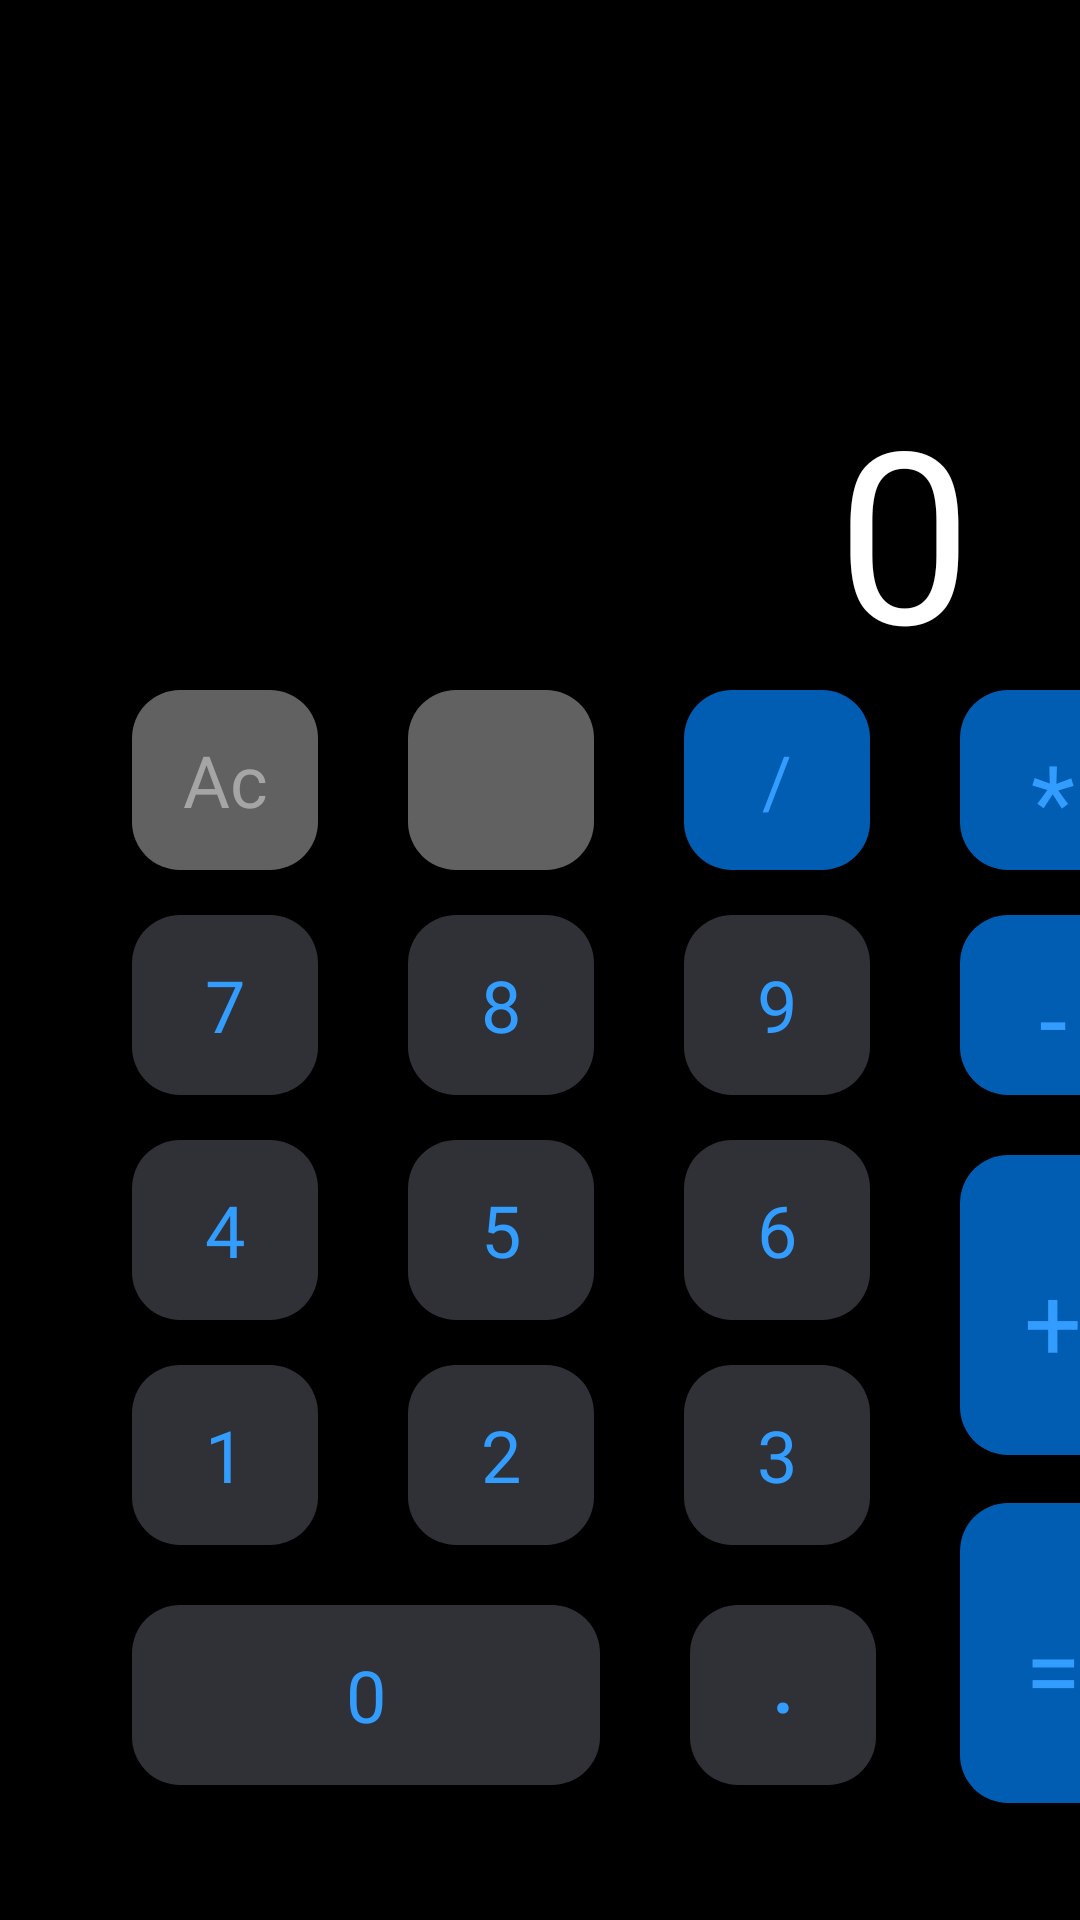

This screen was rendered from an Android layout file. Write that file and the resources it references.
<!-- AndroidManifest.xml: application theme Theme.Month2_lesson7_homework -->
<!-- res/layout/activity_main.xml -->
<?xml version="1.0" encoding="utf-8"?>
<android.support.constraint.ConstraintLayout xmlns:android="http://schemas.android.com/apk/res/android"
    xmlns:app="http://schemas.android.com/apk/res-auto"
    xmlns:tools="http://schemas.android.com/tools"
    android:layout_width="match_parent"
    android:layout_height="match_parent"
    android:background="@color/black"
    tools:context=".MainActivity">

    <FrameLayout
        android:layout_width="match_parent"
        android:layout_height="0dp"
        app:layout_constraintBottom_toTopOf="@+id/linearLayout2"
        app:layout_constraintTop_toTopOf="parent">

        <TextView
            android:id="@+id/result"
            android:ellipsize="end"
            android:maxLines="1"
            android:layout_marginHorizontal="36dp"
            android:layout_gravity="bottom|end"
            android:fontFamily="@font/poppins_medium"
            android:textColor="@color/white"
            android:textSize="80sp"
            android:text="0"
            android:layout_width="wrap_content"
            android:layout_height="wrap_content"/>


    </FrameLayout>

    <LinearLayout
        android:id="@+id/linearLayout2"
        android:layout_width="match_parent"
        android:layout_height="410dp"
        app:layout_constraintBottom_toBottomOf="parent"
        app:layout_constraintEnd_toEndOf="parent"
        app:layout_constraintStart_toStartOf="parent">


        <LinearLayout
            android:id="@+id/linearLayout"
            android:layout_width="320dp"
            android:layout_height="410dp"
            android:orientation="vertical"
            app:layout_constraintBottom_toBottomOf="parent"
            app:layout_constraintStart_toStartOf="parent">

            <LinearLayout

                android:layout_width="match_parent"
                android:layout_height="wrap_content"
                android:orientation="horizontal">

                <Button
                    android:onClick="onNumberClick"
                    android:id="@+id/ac"
                    style="@style/gray_one"
                    android:layout_width="62dp"
                    android:layout_height="60dp"
                    android:layout_marginLeft="44dp"
                    android:background="@drawable/corners_one"
                    android:text="Ac"
                    android:textAllCaps="false" />

                <ImageButton
                    android:id="@+id/backspace"
                    style="@style/gray_one"
                    android:layout_width="62dp"
                    android:layout_height="60dp"
                    android:layout_marginLeft="30dp"
                    android:background="@drawable/corners_one"
                    android:paddingBottom="3dp"
                    android:src="@drawable/backspace_01" />


                <Button
                    android:onClick="onOperationClick"
                    android:id="@+id/divide"
                    style="@style/blue_one"
                    android:layout_width="62dp"
                    android:layout_height="60dp"
                    android:layout_marginLeft="30dp"
                    android:background="@drawable/corners_one"
                    android:text="/" />


            </LinearLayout>

            <LinearLayout
                android:layout_width="match_parent"
                android:layout_height="wrap_content"
                android:layout_marginTop="15dp"
                android:orientation="horizontal">

                <Button
                    android:onClick="onNumberClick"
                    android:id="@+id/seven"
                    style="@style/nums"
                    android:layout_width="62dp"
                    android:layout_height="60dp"
                    android:layout_marginLeft="44dp"
                    android:background="@drawable/corners_one"
                    android:text="7"
                    android:textAllCaps="false" />


                <Button
                    android:onClick="onNumberClick"
                    android:id="@+id/eight"
                    style="@style/nums"
                    android:layout_width="62dp"
                    android:layout_height="60dp"
                    android:layout_marginLeft="30dp"
                    android:background="@drawable/corners_one"
                    android:text="8"
                    android:textAllCaps="false" />


                <Button
                    android:onClick="onNumberClick"
                    android:id="@+id/nine"
                    style="@style/nums"
                    android:layout_width="62dp"
                    android:layout_height="60dp"
                    android:layout_marginLeft="30dp"
                    android:background="@drawable/corners_one"
                    android:text="9" />


            </LinearLayout>

            <LinearLayout

                android:layout_width="match_parent"
                android:layout_height="wrap_content"
                android:layout_marginTop="15dp"
                android:orientation="horizontal">

                <Button
                    android:onClick="onNumberClick"
                    android:id="@+id/four"
                    style="@style/nums"
                    android:layout_width="62dp"
                    android:layout_height="60dp"
                    android:layout_marginLeft="44dp"
                    android:background="@drawable/corners_one"
                    android:text="4"
                    android:textAllCaps="false" />


                <Button
                    android:onClick="onNumberClick"
                    android:id="@+id/five"
                    style="@style/nums"
                    android:layout_width="62dp"
                    android:layout_height="60dp"
                    android:layout_marginLeft="30dp"
                    android:background="@drawable/corners_one"
                    android:text="5"
                    android:textAllCaps="false" />


                <Button
                    android:onClick="onNumberClick"
                    android:id="@+id/six"
                    style="@style/nums"
                    android:layout_width="62dp"
                    android:layout_height="60dp"
                    android:layout_marginLeft="30dp"
                    android:background="@drawable/corners_one"
                    android:text="6" />


            </LinearLayout>

            <LinearLayout
                android:layout_width="match_parent"
                android:layout_height="wrap_content"
                android:layout_marginTop="15dp"
                android:orientation="horizontal">

                <Button
                    android:id="@+id/one"
                    style="@style/nums"
                    android:layout_width="62dp"
                    android:layout_height="match_parent"
                    android:layout_marginLeft="44dp"
                    android:background="@drawable/corners_one"
                    android:onClick="onNumberClick"
                    android:text="1"
                    android:textAllCaps="false" />


                <Button
                    android:onClick="onNumberClick"
                    android:id="@+id/two"
                    style="@style/nums"
                    android:layout_width="62dp"
                    android:layout_height="60dp"
                    android:layout_marginLeft="30dp"
                    android:background="@drawable/corners_one"
                    android:text="2"
                    android:textAllCaps="false" />


                <Button
                    android:onClick="onNumberClick"
                    android:id="@+id/three"
                    style="@style/nums"
                    android:layout_width="62dp"
                    android:layout_height="60dp"
                    android:layout_marginLeft="30dp"
                    android:background="@drawable/corners_one"
                    android:text="3" />


            </LinearLayout>

            <LinearLayout
                android:layout_width="match_parent"
                android:layout_height="wrap_content"
                android:layout_marginTop="20dp"
                android:orientation="horizontal">

                <Button
                    android:onClick="onNumberClick"
                    android:id="@+id/zero"
                    style="@style/nums"
                    android:layout_width="156dp"
                    android:layout_height="60dp"
                    android:layout_gravity="center"
                    android:layout_marginLeft="44dp"
                    android:background="@drawable/corners_one"
                    android:text="0"
                    android:textAllCaps="false" />


                <Button
                    android:id="@+id/point"
                    style="@style/nums"
                    android:layout_width="62dp"
                    android:layout_height="60dp"
                    android:layout_marginLeft="30dp"
                    android:background="@drawable/corners_one"
                    android:paddingBottom="20dp"
                    android:text="."
                    android:textAllCaps="false"
                    android:textSize="34sp" />


            </LinearLayout>


        </LinearLayout>

        <LinearLayout
            android:layout_width="89dp"
            android:layout_height="410dp"
            android:orientation="vertical"
            app:layout_constraintBottom_toBottomOf="parent"
            app:layout_constraintEnd_toEndOf="parent"

            app:layout_constraintStart_toEndOf="@+id/linearLayout">

            <Button
                android:onClick="onOperationClick"
                android:id="@+id/multi"
                style="@style/blue_one"
                android:layout_width="62dp"
                android:layout_height="60dp"
                android:background="@drawable/corners_one"
                android:paddingTop="13dp"
                android:text="*"
                android:textAllCaps="false"
                android:textSize="34sp" />

            <Button
                android:onClick="onOperationClick"
                android:id="@+id/minus"
                style="@style/blue_one"
                android:layout_width="62dp"
                android:layout_height="60dp"
                android:layout_marginTop="15dp"
                android:background="@drawable/corners_one"
                android:paddingTop="8dp"
                android:text="-"
                android:textAllCaps="false"
                android:textSize="34sp" />

            <Button
                android:onClick="onOperationClick"
                android:id="@+id/plus"
                style="@style/blue_one"
                android:layout_width="62dp"
                android:layout_height="100dp"
                android:layout_marginTop="20dp"
                android:background="@drawable/corners_one"
                android:paddingTop="10dp"
                android:text="+"
                android:textAllCaps="false"
                android:textSize="34sp" />

            <Button
                android:onClick="onOperationClick"
                android:id="@+id/equals"
                style="@style/blue_one"
                android:layout_width="62dp"
                android:layout_height="100dp"
                android:layout_marginTop="16dp"
                android:background="@drawable/corners_one"
                android:paddingTop="10dp"
                android:text="="
                android:textAllCaps="false"
                android:textSize="34sp" />


        </LinearLayout>

    </LinearLayout>


</android.support.constraint.ConstraintLayout>
<!-- resources referenced by this layout -->
<resources>
  <color name="black">#FF000000</color>
  <color name="white">#FFFFFFFF</color>
  <!-- drawable corners_one (drawable) -->
  <?xml version="1.0" encoding="utf-8"?>
  <shape xmlns:android="http://schemas.android.com/apk/res/android">
  
      <corners
          android:radius="16dp"
  
          />
  </shape>
  <style name="blue_one">
          <item name="android:textColor">@color/blue_inbtn</item>
          <item name="backgroundTint">@color/blue_btn</item>
          <item name="android:textSize">24sp</item>
          <item name="fontFamily">@font/poppins_medium</item>
      </style>
  <style name="gray_one">
          <item name="backgroundTint">@color/gray_one</item>
          <item name="android:textColor">@color/gray_in</item>
          <item name="android:textSize">24sp</item>
          <item name="fontFamily">@font/poppins_medium</item>
      </style>
  <style name="nums">
          <item name="android:textColor">@color/blue_inbtn</item>
          <item name="backgroundTint">@color/gray_two</item>
          <item name="android:textSize">24sp</item>
          <item name="fontFamily">@font/poppins_medium</item>
      </style>
  <style name="Theme.Month2_lesson7_homework" parent="Theme.AppCompat.Light.NoActionBar">
          
          <item name="colorPrimary">@color/purple_500</item>
          <item name="colorPrimaryDark">@color/purple_700</item>
          <item name="colorAccent">@color/teal_200</item>
          
      </style>
  <color name="blue_inbtn">#339DFF</color>
  <color name="blue_btn">#005DB2</color>
  <color name="gray_one">#616161</color>
  <color name="gray_in">#A5A5A5</color>
  <color name="gray_two">#303136</color>
  <color name="purple_500">#FF6200EE</color>
  <color name="purple_700">#FF3700B3</color>
  <color name="teal_200">#FF03DAC5</color>
</resources>
